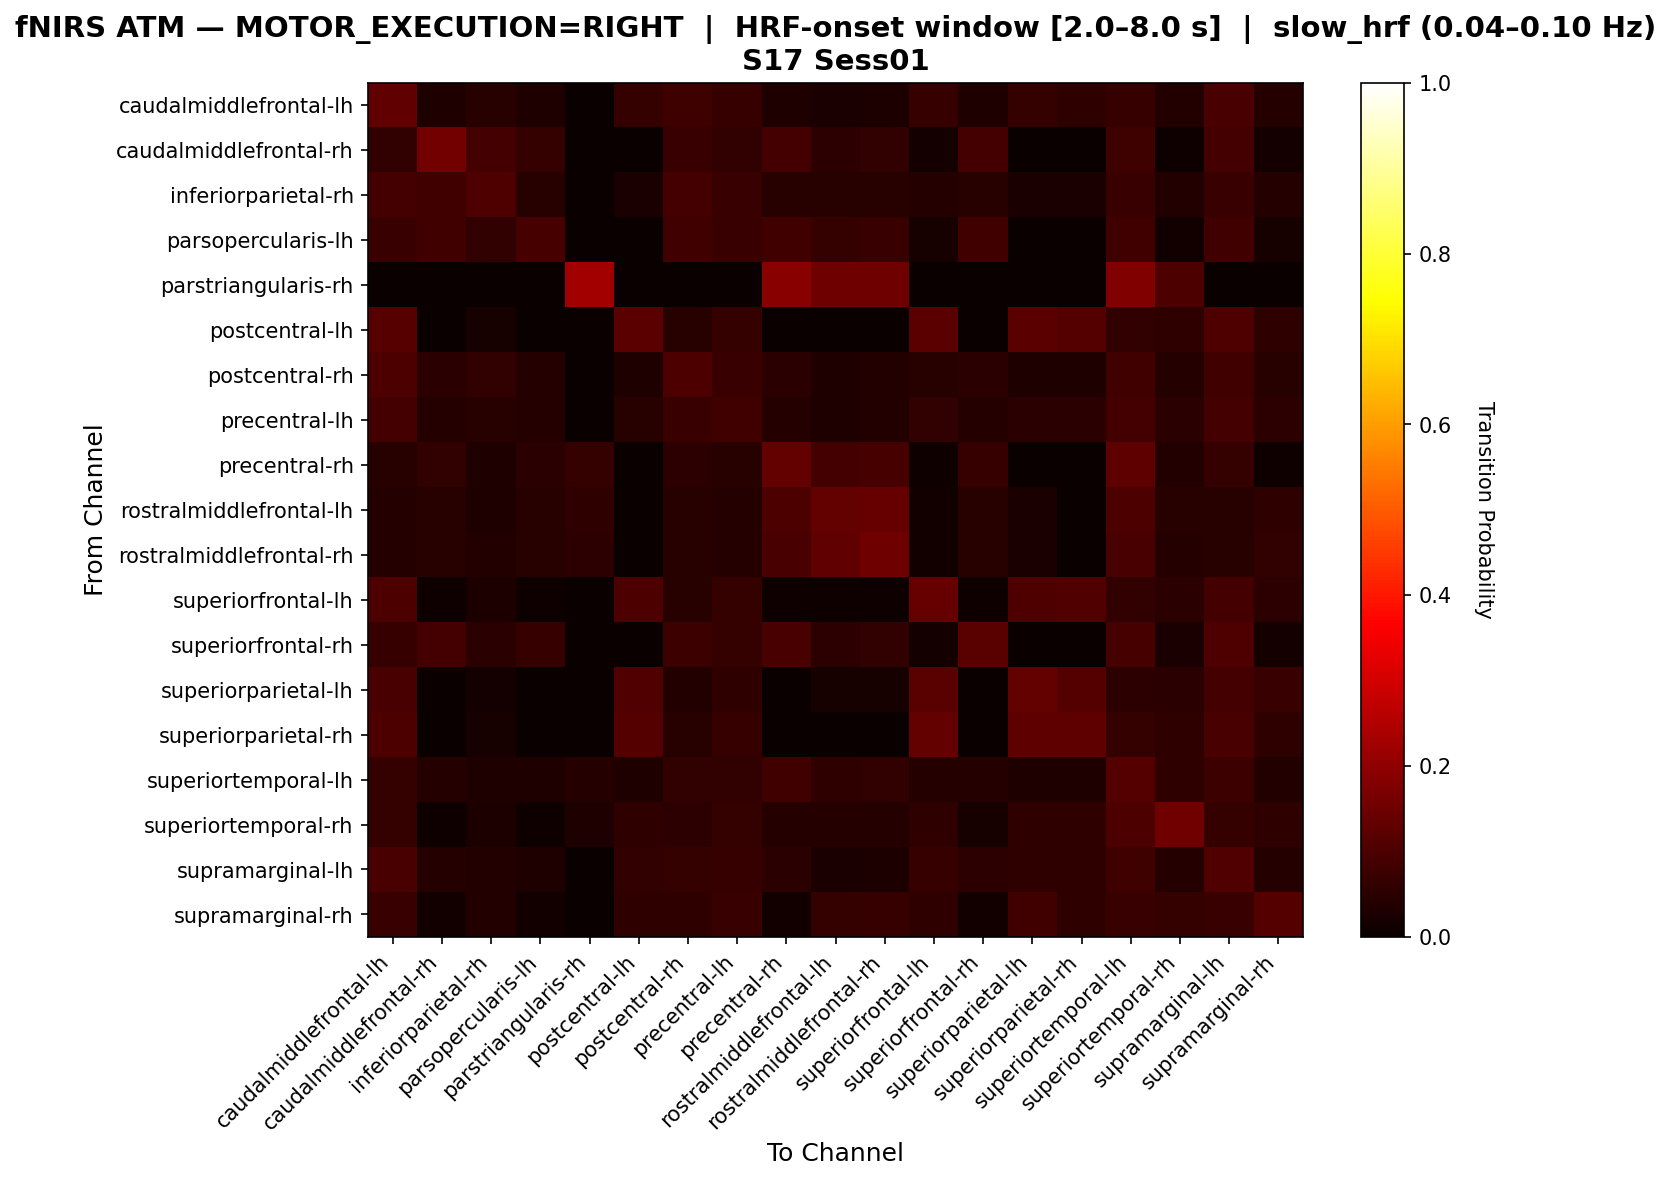

The file beside this chart, header and first rows:
, caudalmiddlefrontal-lh, caudalmiddlefrontal-rh, inferiorparietal-rh, parsopercularis-lh, parstriangularis-rh, postcentral-lh, postcentral-rh, precentral-lh, precentral-rh, rostralmiddlefrontal-lh, rostralmiddlefrontal-rh, superiorfrontal-lh, superiorfrontal-rh, superiorparietal-lh, superiorparietal-rh, superiortemporal-lh, superiortemporal-rh, supramarginal-lh, supramarginal-rh
caudalmiddlefrontal-lh, 0.132, 0.03299, 0.04315, 0.03299, 0.0, 0.06345, 0.07868, 0.06853, 0.03299, 0.02538, 0.02792, 0.06853, 0.03299, 0.06345, 0.05584, 0.06853, 0.03807, 0.09391, 0.04061
caudalmiddlefrontal-rh, 0.05978, 0.1576, 0.08696, 0.06522, 0.0, 0.0, 0.07065, 0.05978, 0.08696, 0.05435, 0.05978, 0.0163, 0.08696, 0.0, 0.0, 0.08152, 0.01087, 0.08696, 0.0163
inferiorparietal-rh, 0.08718, 0.08205, 0.1026, 0.04615, 0.0, 0.02564, 0.08718, 0.07179, 0.04615, 0.04615, 0.04615, 0.04103, 0.04615, 0.02564, 0.02564, 0.07179, 0.0359, 0.07179, 0.04103
parsopercularis-lh, 0.07237, 0.08553, 0.05921, 0.09211, 0.0, 0.0, 0.08553, 0.07237, 0.08553, 0.06579, 0.07237, 0.01974, 0.08553, 0.0, 0.0, 0.08553, 0.01316, 0.08553, 0.01974
parstriangularis-rh, 0.0, 0.0, 0.0, 0.0, 0.2278, 0.0, 0.0, 0.0, 0.1899, 0.1519, 0.1519, 0.0, 0.0, 0.0, 0.0, 0.1772, 0.1013, 0.0, 0.0
postcentral-lh, 0.1169, 0.0, 0.02165, 0.0, 0.0, 0.1212, 0.04329, 0.06494, 0.0, 0.0, 0.0, 0.1212, 0.0, 0.1212, 0.1126, 0.06061, 0.05628, 0.1039, 0.05628
postcentral-rh, 0.101, 0.04878, 0.05923, 0.04181, 0.0, 0.03484, 0.101, 0.07317, 0.04878, 0.03484, 0.03833, 0.0453, 0.04878, 0.03484, 0.03484, 0.08362, 0.04181, 0.08362, 0.0453
precentral-lh, 0.08638, 0.03987, 0.04651, 0.03987, 0.0, 0.04651, 0.07309, 0.08306, 0.03987, 0.03322, 0.03654, 0.0598, 0.03987, 0.04983, 0.04983, 0.08638, 0.04983, 0.08638, 0.05316
precentral-rh, 0.04633, 0.06178, 0.03475, 0.05019, 0.06564, 0.0, 0.05405, 0.04633, 0.1351, 0.0888, 0.09266, 0.01158, 0.0695, 0.0, 0.0, 0.1274, 0.03861, 0.06564, 0.01158
rostralmiddlefrontal-lh, 0.03913, 0.04348, 0.03478, 0.04348, 0.05652, 0.0, 0.04348, 0.03913, 0.1, 0.1348, 0.1391, 0.01304, 0.04348, 0.02609, 0.0, 0.1, 0.04348, 0.04348, 0.05652
rostralmiddlefrontal-rh, 0.04016, 0.04418, 0.03614, 0.04418, 0.05221, 0.0, 0.04418, 0.04016, 0.09639, 0.1325, 0.1486, 0.01205, 0.04418, 0.0241, 0.0, 0.09639, 0.04016, 0.04418, 0.06024
superiorfrontal-lh, 0.09825, 0.01053, 0.02807, 0.01053, 0.0, 0.09825, 0.04561, 0.06316, 0.01053, 0.01053, 0.01053, 0.1404, 0.01053, 0.1053, 0.1088, 0.05965, 0.04912, 0.08772, 0.05263
superiorfrontal-rh, 0.07027, 0.08649, 0.04865, 0.07027, 0.0, 0.0, 0.07568, 0.06486, 0.0973, 0.05405, 0.05946, 0.01622, 0.1189, 0.0, 0.0, 0.09189, 0.02703, 0.1027, 0.01622
superiorparietal-lh, 0.09653, 0.0, 0.01931, 0.0, 0.0, 0.1081, 0.03861, 0.05792, 0.0, 0.02317, 0.02317, 0.1197, 0.0, 0.1351, 0.112, 0.05405, 0.05019, 0.0888, 0.07336
superiorparietal-rh, 0.09821, 0.0, 0.02232, 0.0, 0.0, 0.1116, 0.04464, 0.06696, 0.0, 0.0, 0.0, 0.1339, 0.0, 0.125, 0.125, 0.0625, 0.05804, 0.09375, 0.05804
superiortemporal-lh, 0.06468, 0.0398, 0.03483, 0.03234, 0.0398, 0.03234, 0.0597, 0.06219, 0.08458, 0.05721, 0.0597, 0.04229, 0.04229, 0.03483, 0.03483, 0.1119, 0.05473, 0.07463, 0.03731
superiortemporal-rh, 0.06383, 0.008511, 0.02979, 0.008511, 0.03404, 0.05532, 0.05106, 0.06383, 0.04255, 0.04255, 0.04255, 0.05532, 0.02128, 0.05532, 0.05532, 0.09787, 0.1532, 0.06383, 0.05532
supramarginal-lh, 0.09635, 0.04167, 0.03646, 0.03385, 0.0, 0.0599, 0.0625, 0.06771, 0.04688, 0.02604, 0.02865, 0.06771, 0.05208, 0.05729, 0.05469, 0.08073, 0.03906, 0.1068, 0.04167
supramarginal-rh, 0.07175, 0.01345, 0.03587, 0.01345, 0.0, 0.0583, 0.0583, 0.07175, 0.01345, 0.06278, 0.06726, 0.0583, 0.01345, 0.0852, 0.0583, 0.07175, 0.06278, 0.07175, 0.1121
